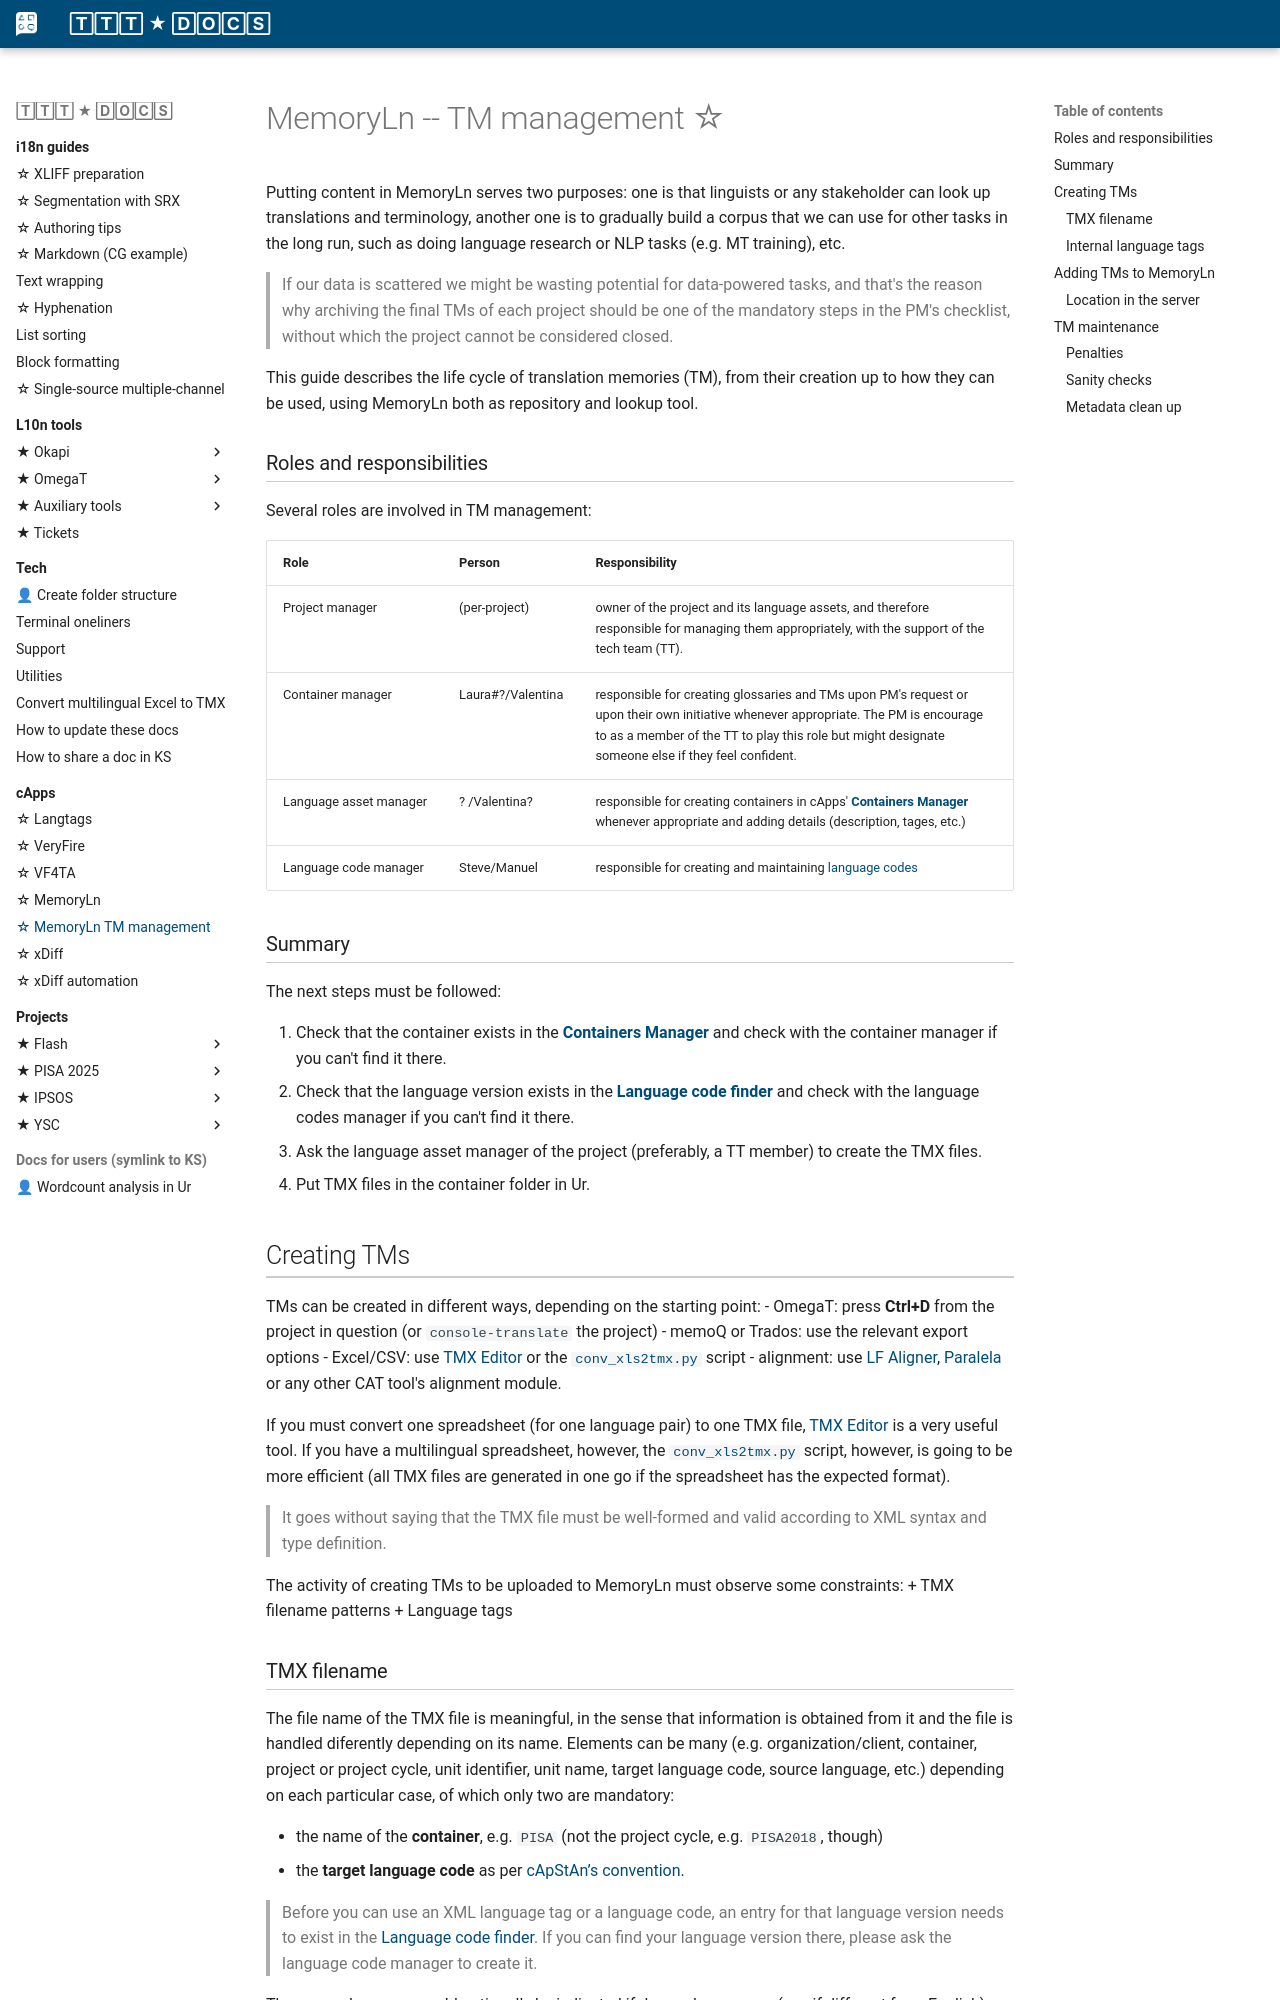

repository: capstanlqc/ttt_docs · page: capps/memoryln_tm_mngmt/index.html · generator: mkdocs

# MemoryLn -- TM management ☆

<!-- published at
https://odoo.capstan.be/web#id=197&action=871&model=knowsystem.article&view_type=form&menu_id=592 -->

Putting content in MemoryLn serves two purposes: one is that linguists or any stakeholder can look up translations and terminology, another one is to gradually build a corpus that we can use for other tasks in the long run, such as doing language research or NLP tasks (e.g. MT training), etc. 

> If our data is scattered we might be wasting potential for data-powered tasks, and that's the reason why archiving the final TMs of each project should be one of the mandatory steps in the PM's checklist, without which the project cannot be considered closed.

This guide describes the life cycle of translation memories (TM), from their creation up to how they can be used, using MemoryLn both as repository and lookup tool.

### Roles and responsibilities 

Several roles are involved in TM management: 

| Role | Person | Responsibility  |
|:---|:---|:---|
| Project manager | (per-project) | owner of the project and its language assets, and therefore responsible for managing them appropriately, with the support of the tech team (TT). |
| Container manager | Laura#?/Valentina | responsible for creating glossaries and TMs upon PM's request or upon their own initiative whenever appropriate. The PM is encourage to as a member of the TT to play this role but might designate someone else if they feel confident. |
| Language asset manager | ? /Valentina? | responsible for creating containers in cApps' [**Containers Manager**](https://capps.capstan.be/containers_edit.php) whenever appropriate and adding details (description, tages, etc.) |
| Language code manager | Steve/Manuel | responsible for creating and maintaining [language codes](http://capps.capstan.be/langtags.php) |

### Summary

The next steps must be followed:

1. Check that the container exists in the [**Containers Manager**](https://capps.capstan.be/containers_edit.php) and check with the container manager if you can't find it there.
2. Check that the language version exists in the [**Language code finder**](https://capps.capstan.be/langtags.php) and check with the language codes manager if you can't find it there.
3. Ask the language asset manager of the project (preferably, a TT member) to create the TMX files.
3. Put TMX files in the container folder in Ur.



## Creating TMs

TMs can be created in different ways, depending on the starting point: 
- OmegaT: press **Ctrl+D** from the project in question (or `console-translate` the project)
- memoQ or Trados: use the relevant export options
- Excel/CSV: use [TMX Editor](https://www.maxprograms.com/products/tmxeditor.html) or the [`conv_xls2tmx.py`](https://github.com/msoutopico/cli_automation/tree/master/conv_multilingual_wb_to_tmxs) script
- alignment: use [LF Aligner](https://sourceforge.net/projects/aligner/), [Paralela](https://paralela.logrusglobal.com/home) or any other CAT tool's alignment module.

If you must convert one spreadsheet (for one language pair) to one TMX file, [TMX Editor](https://www.maxprograms.com/products/tmxeditor.html) is a very useful tool. If you have a multilingual spreadsheet, however, the [`conv_xls2tmx.py`](https://github.com/msoutopico/cli_automation/tree/master/conv_multilingual_wb_to_tmxs) script, however, is going to be more efficient (all TMX files are generated in one go if the spreadsheet has the expected format).

>  It goes without saying that the TMX file must be well-formed and valid according to XML syntax and type definition.

The activity of creating TMs to be uploaded to MemoryLn must observe some constraints: 
+ TMX filename patterns
+ Language tags
